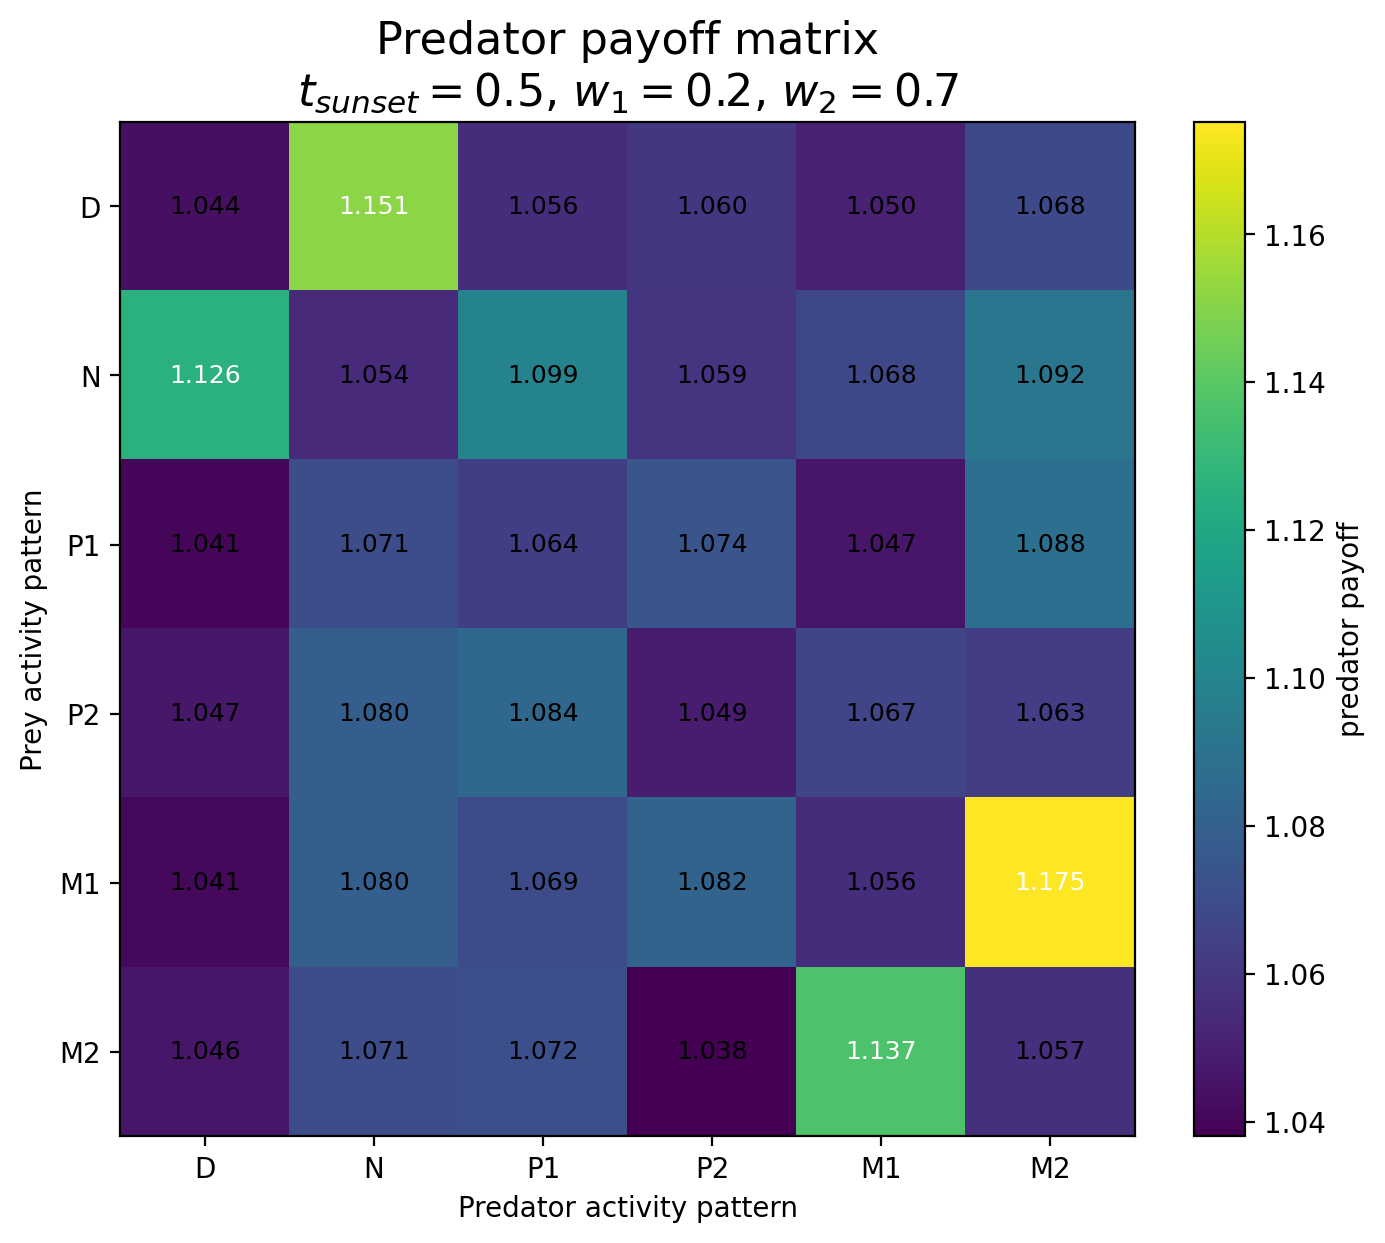

The data file committed next to this chart (first rows):
Prey / Predator, D, N, P1, P2, M1, M2
D, 1.044, 1.151, 1.056, 1.06, 1.05, 1.068
N, 1.126, 1.054, 1.099, 1.059, 1.068, 1.092
P1, 1.041, 1.071, 1.064, 1.074, 1.047, 1.088
P2, 1.047, 1.08, 1.084, 1.049, 1.067, 1.063
M1, 1.041, 1.08, 1.069, 1.082, 1.056, 1.175
M2, 1.046, 1.071, 1.072, 1.038, 1.137, 1.057
